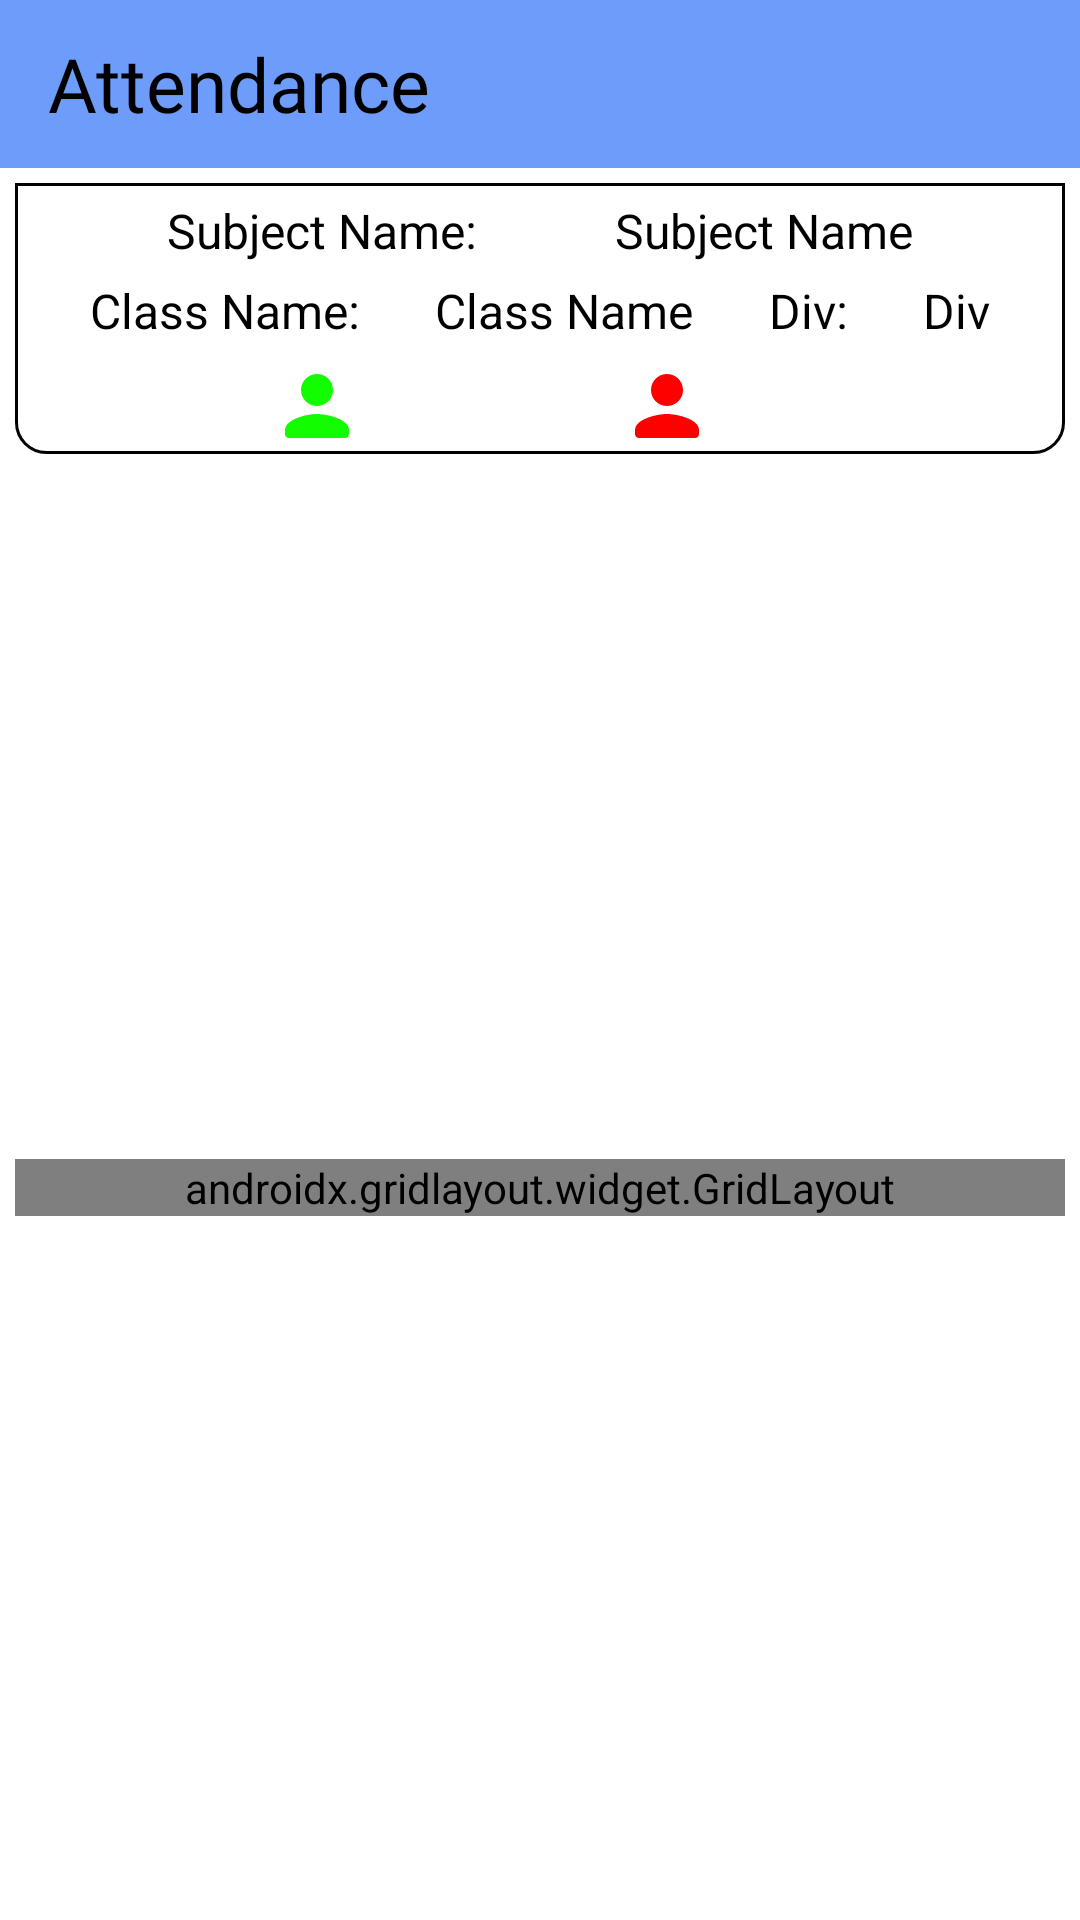

Here is an Android app screen rendered from its layout file. Give the layout XML and the strings, colors and styles it references.
<!-- AndroidManifest.xml: application theme Theme.AttendanceTaker -->
<!-- res/layout/activity_attendance.xml -->
<?xml version="1.0" encoding="utf-8"?>
<androidx.constraintlayout.widget.ConstraintLayout xmlns:android="http://schemas.android.com/apk/res/android"
    xmlns:app="http://schemas.android.com/apk/res-auto"
    xmlns:tools="http://schemas.android.com/tools"
    android:layout_width="match_parent"
    android:layout_height="match_parent"
    tools:context=".AttendanceActivity">

    <com.google.android.material.appbar.AppBarLayout
        android:id="@+id/appBarLayout"
        android:layout_width="match_parent"
        android:layout_height="wrap_content"
        app:layout_constraintEnd_toEndOf="parent"
        app:layout_constraintHorizontal_bias="0.5"
        app:layout_constraintStart_toStartOf="parent"
        app:layout_constraintTop_toTopOf="parent">

        <androidx.appcompat.widget.Toolbar
            android:layout_width="match_parent"
            android:layout_height="match_parent">

            <TextView
                android:layout_width="wrap_content"
                android:layout_height="wrap_content"
                android:fontFamily="@font/abhaya_libre"
                android:text="@string/attendance_activity_title"
                android:textColor="@color/black"
                android:textSize="25sp" />
        </androidx.appcompat.widget.Toolbar>

    </com.google.android.material.appbar.AppBarLayout>

    <androidx.constraintlayout.widget.ConstraintLayout
        android:id="@+id/constraintLayoutInfoShow"
        android:layout_width="match_parent"
        android:layout_height="wrap_content"
        android:layout_marginHorizontal="5dp"
        android:layout_marginTop="5dp"
        android:background="@drawable/constraint_info_border"
        app:layout_constraintEnd_toEndOf="parent"
        app:layout_constraintHorizontal_bias="0.5"
        app:layout_constraintStart_toStartOf="parent"
        app:layout_constraintTop_toBottomOf="@id/appBarLayout">

        <TextView
            android:id="@+id/TVSubjectName"
            android:layout_width="wrap_content"
            android:layout_height="wrap_content"
            android:layout_marginTop="5dp"
            android:layout_marginStart="5dp"
            android:text="@string/show_subject_name"
            android:textColor="@color/black"
            android:textSize="16sp"
            app:layout_constraintEnd_toStartOf="@+id/TVShowSubjectName"
            app:layout_constraintHorizontal_bias="0.5"
            app:layout_constraintStart_toStartOf="parent"
            app:layout_constraintTop_toTopOf="@id/constraintLayoutInfoShow" />

        <TextView
            android:id="@+id/TVShowSubjectName"
            android:layout_width="wrap_content"
            android:layout_height="wrap_content"
            android:layout_marginTop="5dp"
            android:text="@string/hint_subject_name"
            android:layout_marginEnd="5dp"
            android:textColor="@color/black"
            android:textSize="16sp"
            android:singleLine="true"
            android:maxLines="2"
            app:layout_constraintHorizontal_weight="1"
            android:ellipsize="end"
            android:maxEms="10"
            android:drawablePadding="10dp"
            app:layout_constraintEnd_toEndOf="parent"
            app:layout_constraintHorizontal_bias="0.5"
            app:layout_constraintStart_toEndOf="@+id/TVSubjectName"
            app:layout_constraintTop_toTopOf="@id/constraintLayoutInfoShow" />

        <TextView
            android:id="@+id/TVShowClassName"
            android:layout_width="wrap_content"
            android:layout_height="wrap_content"
            android:layout_marginTop="5dp"
            android:text="@string/hint_classname"
            android:textColor="@color/black"
            android:textSize="16sp"
            app:layout_constraintEnd_toStartOf="@+id/div"
            app:layout_constraintHorizontal_bias="0.5"
            app:layout_constraintStart_toEndOf="@+id/className"
            app:layout_constraintTop_toBottomOf="@id/TVSubjectName" />

        <TextView
            android:id="@+id/div"
            android:layout_width="wrap_content"
            android:layout_height="wrap_content"
            android:layout_marginTop="5dp"
            android:text="@string/show_div"
            android:textColor="@color/black"
            android:textSize="16sp"
            app:layout_constraintEnd_toStartOf="@+id/TVShowDiv"
            app:layout_constraintHorizontal_bias="0.5"
            app:layout_constraintStart_toEndOf="@+id/TVShowClassName"
            app:layout_constraintTop_toBottomOf="@id/TVSubjectName" />

        <TextView
            android:id="@+id/TVShowDiv"
            android:layout_width="wrap_content"
            android:layout_height="wrap_content"
            android:layout_marginTop="5dp"
            android:text="@string/hint_div"
            android:textColor="@color/black"
            android:textSize="16sp"
            app:layout_constraintEnd_toEndOf="parent"
            app:layout_constraintHorizontal_bias="0.5"
            app:layout_constraintStart_toEndOf="@+id/div"
            app:layout_constraintTop_toBottomOf="@id/TVShowSubjectName" />

        <TextView
            android:id="@+id/className"
            android:layout_width="wrap_content"
            android:layout_height="wrap_content"
            android:layout_marginTop="5dp"
            android:text="@string/show_classname"
            android:textColor="@color/black"
            android:textSize="16sp"
            app:layout_constraintEnd_toStartOf="@+id/TVShowClassName"
            app:layout_constraintHorizontal_bias="0.5"
            app:layout_constraintStart_toStartOf="parent"
            app:layout_constraintTop_toBottomOf="@id/TVShowSubjectName" />

        <ImageView
            android:layout_width="wrap_content"
            android:layout_height="wrap_content"
            android:layout_marginTop="5dp"
            android:src="@drawable/ic_present"
            app:layout_constraintRight_toLeftOf="@id/TVShowPresentCount"
            app:layout_constraintTop_toBottomOf="@id/className" />

        <TextView
            android:id="@+id/TVShowPresentCount"
            android:layout_width="wrap_content"
            android:layout_height="wrap_content"
            android:layout_marginTop="10dp"
            android:text=""
            android:textColor="@color/black"
            android:textSize="16sp"
            app:layout_constraintEnd_toStartOf="@+id/TVShowAbsentCount"
            app:layout_constraintHorizontal_bias="0.5"
            app:layout_constraintStart_toStartOf="parent"
            app:layout_constraintTop_toBottomOf="@id/className" />

        <ImageView
            android:layout_width="wrap_content"
            android:layout_height="wrap_content"
            android:layout_marginTop="5dp"
            android:src="@drawable/ic_absent"
            app:layout_constraintRight_toLeftOf="@id/TVShowAbsentCount"
            app:layout_constraintTop_toBottomOf="@id/TVShowClassName" />

        <TextView
            android:id="@+id/TVShowAbsentCount"
            android:layout_width="wrap_content"
            android:layout_height="wrap_content"
            android:layout_marginTop="10dp"
            android:text=""
            android:textColor="@color/black"
            android:textSize="16sp"
            app:layout_constraintEnd_toEndOf="parent"
            app:layout_constraintHorizontal_bias="0.5"
            app:layout_constraintStart_toEndOf="@+id/TVShowPresentCount"
            app:layout_constraintTop_toBottomOf="@id/TVShowClassName" />

    </androidx.constraintlayout.widget.ConstraintLayout>

    <androidx.constraintlayout.widget.ConstraintLayout
        android:layout_width="match_parent"
        android:paddingVertical="80dp"
        android:id="@+id/constraintLayoutAttendanceGrid"
        android:layout_height="wrap_content"
        app:layout_constraintEnd_toEndOf="parent"
        app:layout_constraintHorizontal_bias="0.5"
        app:layout_constraintStart_toStartOf="parent"
        app:layout_constraintBottom_toBottomOf="parent"
        app:layout_constraintTop_toBottomOf="@id/constraintLayoutInfoShow">

        <ScrollView
            android:layout_width="match_parent"
            android:orientation="vertical"
            app:layout_constraintBottom_toBottomOf="@id/constraintLayoutAttendanceGrid"
            app:layout_constraintTop_toTopOf="@id/constraintLayoutAttendanceGrid"
            app:layout_constraintLeft_toLeftOf="@id/constraintLayoutAttendanceGrid"
            app:layout_constraintRight_toRightOf="@id/constraintLayoutAttendanceGrid"
            android:layout_height="wrap_content">

            <androidx.gridlayout.widget.GridLayout
                android:layout_width="match_parent"
                android:layout_marginHorizontal="5dp"
                android:id="@+id/GLAttendance"
                android:layout_height="wrap_content">

            </androidx.gridlayout.widget.GridLayout>
        </ScrollView>

    </androidx.constraintlayout.widget.ConstraintLayout>

</androidx.constraintlayout.widget.ConstraintLayout>
<!-- resources referenced by this layout -->
<resources>
  <color name="black">#FF000000</color>
  <!-- drawable constraint_info_border (drawable) -->
  <?xml version="1.0" encoding="utf-8"?>
  <shape xmlns:android="http://schemas.android.com/apk/res/android"
      android:shape="rectangle">
  
      <corners
          android:radius="5dp"
          android:topLeftRadius="0dp"
          android:topRightRadius="0dp"
          android:bottomLeftRadius="10dp"
          android:bottomRightRadius="10dp"/>
  
      <stroke
          android:width="1dp"
          android:color="@color/black"/>
  
  
  </shape>
  <!-- drawable ic_absent (drawable) -->
  <vector android:height="32dp" android:tint="#FD0000"
      android:viewportHeight="24" android:viewportWidth="24"
      android:width="32dp" xmlns:android="http://schemas.android.com/apk/res/android">
      <path android:fillColor="@android:color/white" android:pathData="M12,12c2.21,0 4,-1.79 4,-4s-1.79,-4 -4,-4 -4,1.79 -4,4 1.79,4 4,4zM12,14c-2.67,0 -8,1.34 -8,4v1c0,0.55 0.45,1 1,1h14c0.55,0 1,-0.45 1,-1v-1c0,-2.66 -5.33,-4 -8,-4z"/>
  </vector>
  <!-- drawable ic_present (drawable) -->
  <vector android:height="32dp" android:tint="#11FD00"
      android:viewportHeight="24" android:viewportWidth="24"
      android:width="32dp" xmlns:android="http://schemas.android.com/apk/res/android">
      <path android:fillColor="@android:color/white" android:pathData="M12,12c2.21,0 4,-1.79 4,-4s-1.79,-4 -4,-4 -4,1.79 -4,4 1.79,4 4,4zM12,14c-2.67,0 -8,1.34 -8,4v1c0,0.55 0.45,1 1,1h14c0.55,0 1,-0.45 1,-1v-1c0,-2.66 -5.33,-4 -8,-4z"/>
  </vector>
  <string name="attendance_activity_title">Attendance</string>
  
      // attendance activity strings
  <string name="hint_classname">Class Name</string>
  <string name="hint_div">Div</string>
  <string name="hint_subject_name">Subject Name</string>
  <string name="show_classname">Class Name:</string>
  <string name="show_div">Div:</string>
  <string name="show_subject_name">Subject Name:</string>
  <style name="Theme.AttendanceTaker" parent="Theme.MaterialComponents.Light.NoActionBar">
          
          <item name="colorPrimary">@color/light_blue</item>
          <item name="colorPrimaryVariant">@color/dark_blue</item>
          <item name="colorOnPrimary">@color/white</item>
          
          <item name="colorSecondary">@color/darkest_blue</item>
          <item name="colorSecondaryVariant">@color/darkest_light_blue</item>
          <item name="colorOnSecondary">@color/black</item>
          
          <item name="android:statusBarColor" tools:targetApi="l">?attr/colorPrimaryVariant</item>
          
      </style>
  <color name="light_blue">#6e9cfa</color>
  <color name="dark_blue">#4370ce</color>
  <color name="white">#FFFFFFFF</color>
  <color name="darkest_blue">#191970</color>
  <color name="darkest_light_blue">#3D59AB</color>
</resources>
